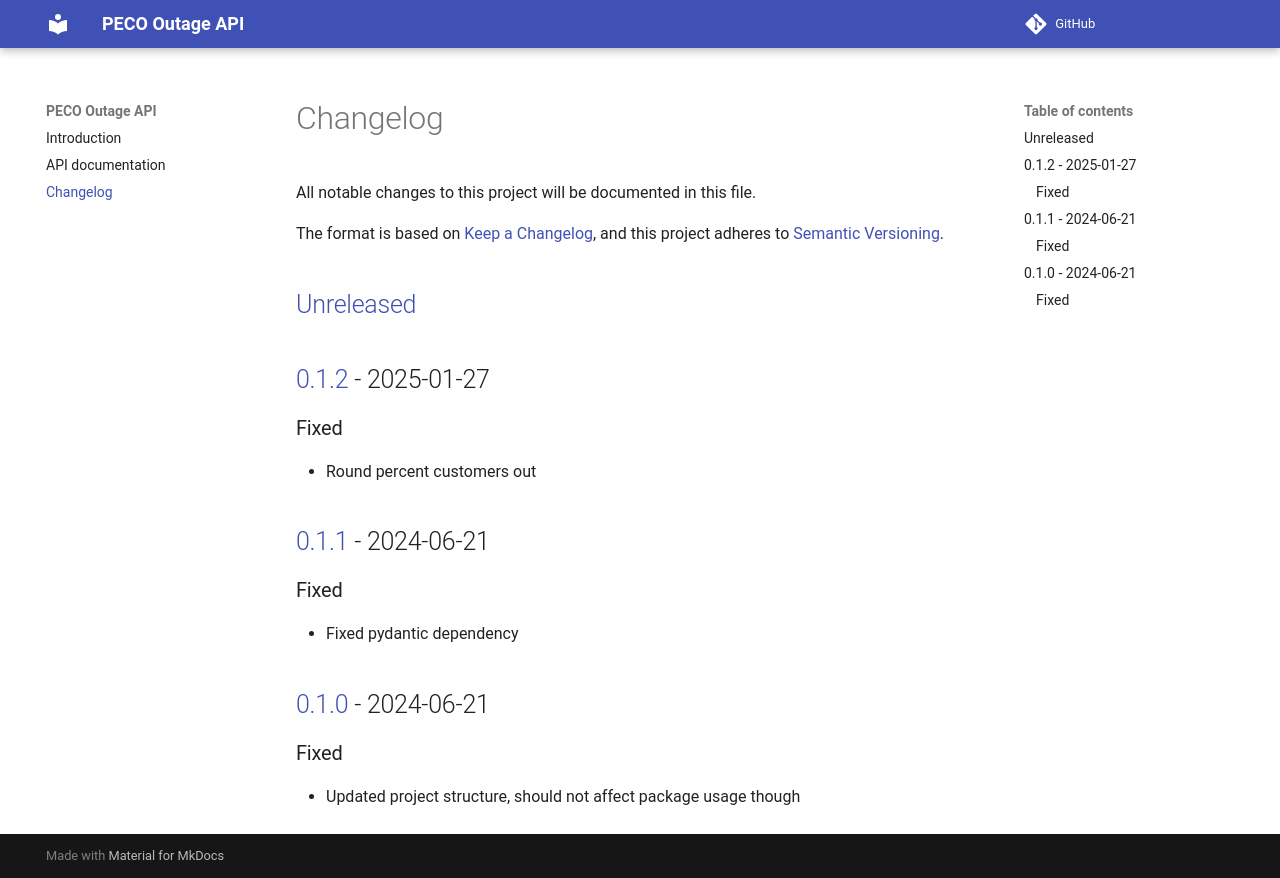

repository: IceBotYT/peco-outage-api · page: changelog/index.html · generator: mkdocs

# Changelog
All notable changes to this project will be documented in this file.

The format is based on [Keep a Changelog](https://keepachangelog.com/en/1.0.0/), and this project adheres to [Semantic Versioning](https://semver.org/spec/v2.0.0.html).

## [Unreleased]

## [0.1.2] - 2025-01-27
### Fixed
- Round percent customers out

## [0.1.1] - 2024-06-21
### Fixed
- Fixed pydantic dependency

## [0.1.0] - 2024-06-21
### Fixed
- Updated project structure, should not affect package usage though

[Unreleased]: https://github.com/IceBotYT/peco-outage-api/compare/0.1.2...master
[0.1.2]: https://github.com/IceBotYT/peco-outage-api/compare/0.1.1...0.1.2
[0.1.1]: https://github.com/IceBotYT/peco-outage-api/compare/0.1.0...0.1.1
[0.1.0]: https://github.com/IceBotYT/peco-outage-api/tree/0.1.0
